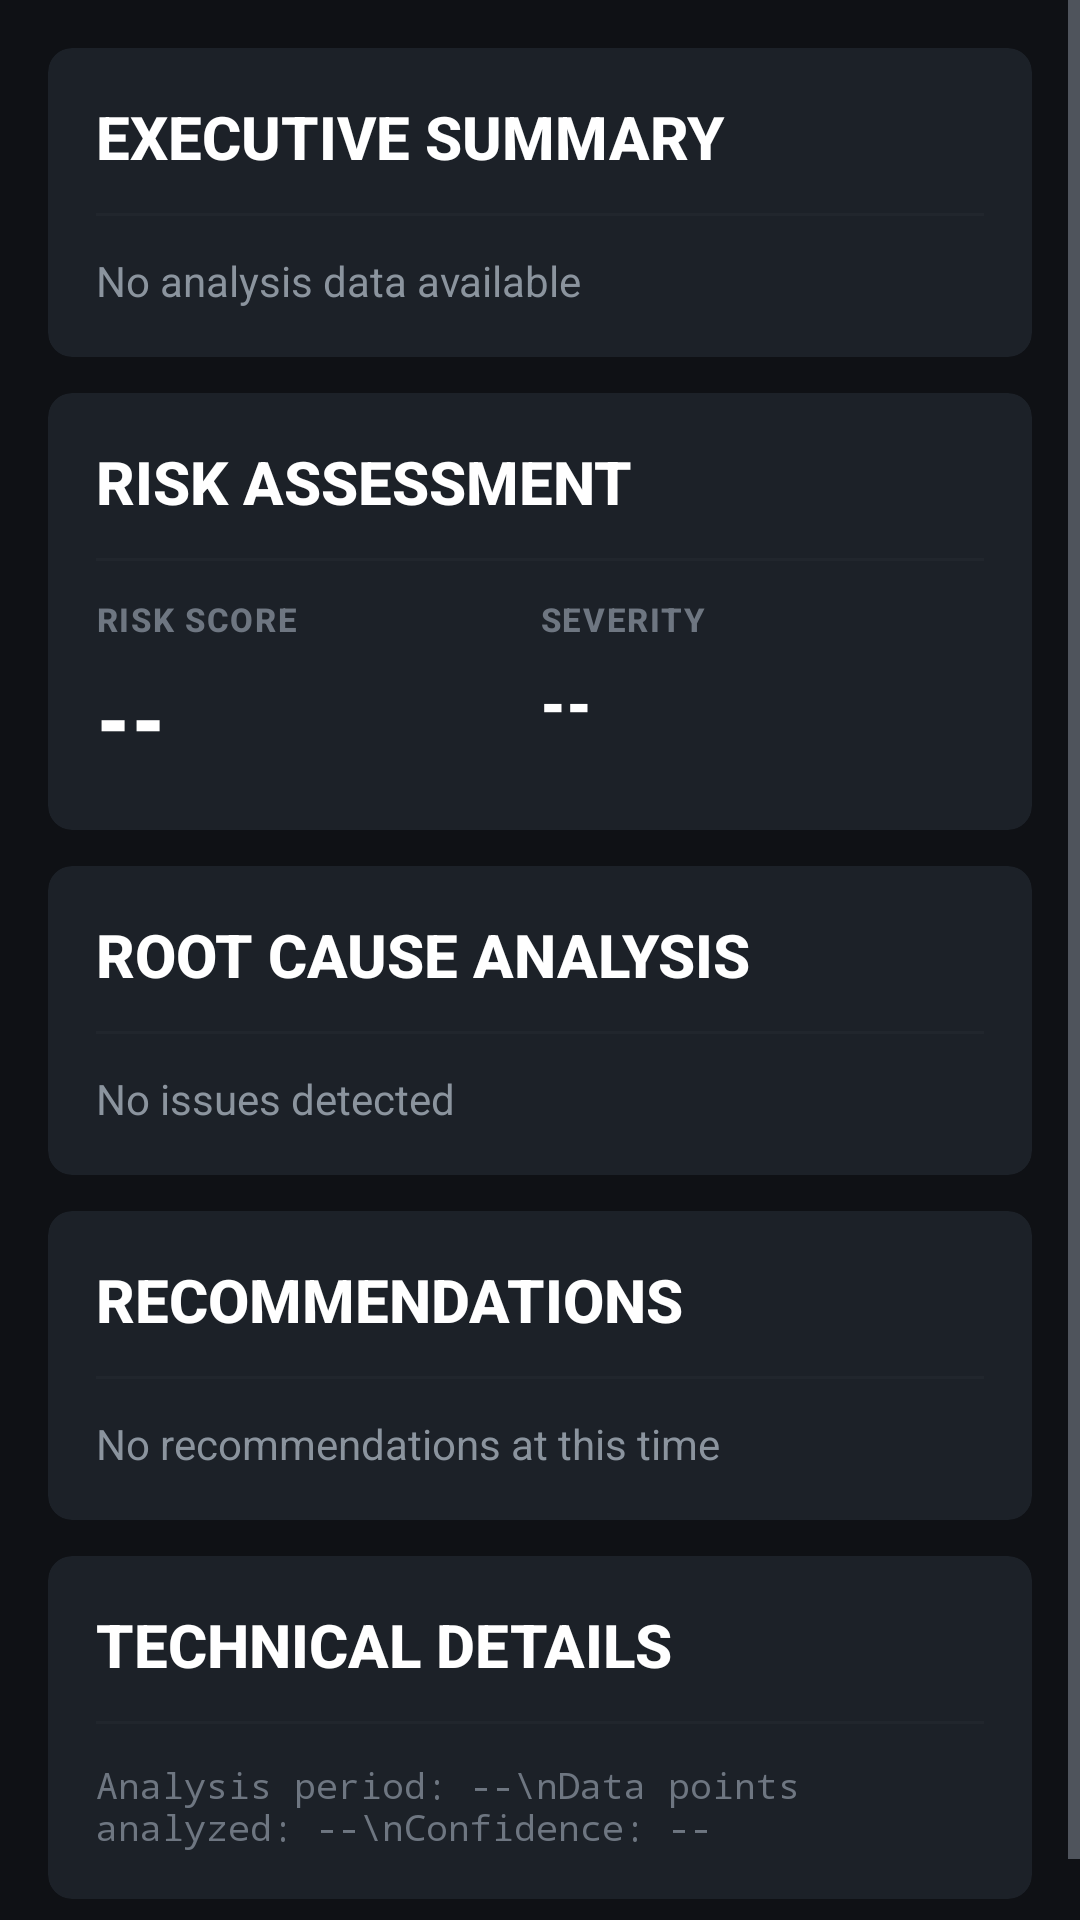

Produce the Android XML layout that renders to this screen, including the resource entries it uses.
<!-- AndroidManifest.xml: application theme Theme.HexNil -->
<!-- res/layout/fragment_ai_analysis.xml -->
<?xml version="1.0" encoding="utf-8"?>
<ScrollView xmlns:android="http://schemas.android.com/apk/res/android"
    xmlns:app="http://schemas.android.com/apk/res-auto"
    xmlns:tools="http://schemas.android.com/tools"
    android:layout_width="match_parent"
    android:layout_height="match_parent"
    android:background="@color/oem_bg_primary"
    android:fillViewport="true">

    <LinearLayout
        android:layout_width="match_parent"
        android:layout_height="wrap_content"
        android:orientation="vertical"
        android:padding="@dimen/oem_padding_medium">

        
        <com.google.android.material.card.MaterialCardView
            android:layout_width="match_parent"
            android:layout_height="wrap_content"
            android:layout_marginBottom="@dimen/oem_margin_medium"
            style="@style/Widget.HexNil.Card">

            <LinearLayout
                android:layout_width="match_parent"
                android:layout_height="wrap_content"
                android:orientation="vertical"
                android:padding="@dimen/oem_card_padding">

                <TextView
                    android:layout_width="wrap_content"
                    android:layout_height="wrap_content"
                    android:text="EXECUTIVE SUMMARY"
                    android:textAppearance="@style/TextAppearance_HexNil_Headline3" />

                <View
                    android:layout_width="match_parent"
                    android:layout_height="@dimen/oem_divider_height"
                    android:layout_marginTop="@dimen/oem_margin_medium"
                    android:layout_marginBottom="@dimen/oem_margin_medium"
                    android:background="@color/oem_divider" />

                <TextView
                    android:id="@+id/tv_executive_summary"
                    android:layout_width="match_parent"
                    android:layout_height="wrap_content"
                    android:text="No analysis data available"
                    android:textAppearance="@style/TextAppearance_HexNil_Body"
                    tools:text="Battery system operating within normal parameters. No critical issues detected." />
            </LinearLayout>
        </com.google.android.material.card.MaterialCardView>

        
        <com.google.android.material.card.MaterialCardView
            android:layout_width="match_parent"
            android:layout_height="wrap_content"
            android:layout_marginBottom="@dimen/oem_margin_medium"
            style="@style/Widget.HexNil.Card">

            <LinearLayout
                android:layout_width="match_parent"
                android:layout_height="wrap_content"
                android:orientation="vertical"
                android:padding="@dimen/oem_card_padding">

                <TextView
                    android:layout_width="wrap_content"
                    android:layout_height="wrap_content"
                    android:text="RISK ASSESSMENT"
                    android:textAppearance="@style/TextAppearance_HexNil_Headline3" />

                <View
                    android:layout_width="match_parent"
                    android:layout_height="@dimen/oem_divider_height"
                    android:layout_marginTop="@dimen/oem_margin_medium"
                    android:layout_marginBottom="@dimen/oem_margin_medium"
                    android:background="@color/oem_divider" />

                <LinearLayout
                    android:layout_width="match_parent"
                    android:layout_height="wrap_content"
                    android:orientation="horizontal">

                    <LinearLayout
                        android:layout_width="0dp"
                        android:layout_height="wrap_content"
                        android:layout_weight="1"
                        android:orientation="vertical">

                        <TextView
                            android:layout_width="wrap_content"
                            android:layout_height="wrap_content"
                            android:text="RISK SCORE"
                            android:textAppearance="@style/TextAppearance_HexNil_Label" />

                        <TextView
                            android:id="@+id/tv_risk_score"
                            android:layout_width="wrap_content"
                            android:layout_height="wrap_content"
                            android:layout_marginTop="@dimen/oem_padding_tiny"
                            android:text="--"
                            android:textAppearance="@style/TextAppearance_HexNil_Metric"
                            android:textSize="32sp"
                            tools:text="15" />
                    </LinearLayout>

                    <LinearLayout
                        android:layout_width="0dp"
                        android:layout_height="wrap_content"
                        android:layout_weight="1"
                        android:orientation="vertical">

                        <TextView
                            android:layout_width="wrap_content"
                            android:layout_height="wrap_content"
                            android:text="SEVERITY"
                            android:textAppearance="@style/TextAppearance_HexNil_Label" />

                        <TextView
                            android:id="@+id/tv_severity"
                            android:layout_width="wrap_content"
                            android:layout_height="wrap_content"
                            android:layout_marginTop="@dimen/oem_padding_tiny"
                            android:text="--"
                            android:textAppearance="@style/TextAppearance_HexNil_Metric"
                            android:textSize="24sp"
                            tools:text="LOW" />
                    </LinearLayout>
                </LinearLayout>
            </LinearLayout>
        </com.google.android.material.card.MaterialCardView>

        
        <com.google.android.material.card.MaterialCardView
            android:layout_width="match_parent"
            android:layout_height="wrap_content"
            android:layout_marginBottom="@dimen/oem_margin_medium"
            style="@style/Widget.HexNil.Card">

            <LinearLayout
                android:layout_width="match_parent"
                android:layout_height="wrap_content"
                android:orientation="vertical"
                android:padding="@dimen/oem_card_padding">

                <TextView
                    android:layout_width="wrap_content"
                    android:layout_height="wrap_content"
                    android:text="ROOT CAUSE ANALYSIS"
                    android:textAppearance="@style/TextAppearance_HexNil_Headline3" />

                <View
                    android:layout_width="match_parent"
                    android:layout_height="@dimen/oem_divider_height"
                    android:layout_marginTop="@dimen/oem_margin_medium"
                    android:layout_marginBottom="@dimen/oem_margin_medium"
                    android:background="@color/oem_divider" />

                <TextView
                    android:id="@+id/tv_root_cause"
                    android:layout_width="match_parent"
                    android:layout_height="wrap_content"
                    android:text="No issues detected"
                    android:textAppearance="@style/TextAppearance_HexNil_Body"
                    tools:text="Primary issue: None. Battery system operating normally." />
            </LinearLayout>
        </com.google.android.material.card.MaterialCardView>

        
        <com.google.android.material.card.MaterialCardView
            android:layout_width="match_parent"
            android:layout_height="wrap_content"
            android:layout_marginBottom="@dimen/oem_margin_medium"
            style="@style/Widget.HexNil.Card">

            <LinearLayout
                android:layout_width="match_parent"
                android:layout_height="wrap_content"
                android:orientation="vertical"
                android:padding="@dimen/oem_card_padding">

                <TextView
                    android:layout_width="wrap_content"
                    android:layout_height="wrap_content"
                    android:text="RECOMMENDATIONS"
                    android:textAppearance="@style/TextAppearance_HexNil_Headline3" />

                <View
                    android:layout_width="match_parent"
                    android:layout_height="@dimen/oem_divider_height"
                    android:layout_marginTop="@dimen/oem_margin_medium"
                    android:layout_marginBottom="@dimen/oem_margin_medium"
                    android:background="@color/oem_divider" />

                <TextView
                    android:id="@+id/tv_recommendations"
                    android:layout_width="match_parent"
                    android:layout_height="wrap_content"
                    android:text="No recommendations at this time"
                    android:textAppearance="@style/TextAppearance_HexNil_Body"
                    tools:text="Continue monitoring. System operating within expected parameters." />
            </LinearLayout>
        </com.google.android.material.card.MaterialCardView>

        
        <com.google.android.material.card.MaterialCardView
            android:layout_width="match_parent"
            android:layout_height="wrap_content"
            android:layout_marginBottom="@dimen/oem_margin_medium"
            style="@style/Widget.HexNil.Card">

            <LinearLayout
                android:layout_width="match_parent"
                android:layout_height="wrap_content"
                android:orientation="vertical"
                android:padding="@dimen/oem_card_padding">

                <TextView
                    android:layout_width="wrap_content"
                    android:layout_height="wrap_content"
                    android:text="TECHNICAL DETAILS"
                    android:textAppearance="@style/TextAppearance_HexNil_Headline3" />

                <View
                    android:layout_width="match_parent"
                    android:layout_height="@dimen/oem_divider_height"
                    android:layout_marginTop="@dimen/oem_margin_medium"
                    android:layout_marginBottom="@dimen/oem_margin_medium"
                    android:background="@color/oem_divider" />

                <TextView
                    android:id="@+id/tv_technical_details"
                    android:layout_width="match_parent"
                    android:layout_height="wrap_content"
                    android:text="Analysis period: --\nData points analyzed: --\nConfidence: --"
                    android:textAppearance="@style/TextAppearance_HexNil_Caption"
                    android:fontFamily="monospace"
                    tools:text="Analysis period: Last 24 hours&#10;Data points analyzed: 1,234&#10;Confidence: 92%" />
            </LinearLayout>
        </com.google.android.material.card.MaterialCardView>

    </LinearLayout>
</ScrollView>
<!-- resources referenced by this layout -->
<resources>
  <color name="oem_bg_primary">#0F1115</color>
  <color name="oem_divider">#21262D</color>
  <dimen name="oem_card_padding">16dp</dimen>
  <dimen name="oem_divider_height">1dp</dimen>
  <dimen name="oem_margin_medium">12dp</dimen>
  <dimen name="oem_padding_medium">16dp</dimen>
  <dimen name="oem_padding_tiny">4dp</dimen>
  <style name="TextAppearance_HexNil_Body">
          <item name="android:textSize">14sp</item>
          <item name="android:textColor">@color/oem_text_secondary</item>
          <item name="fontFamily">sans-serif</item>
      </style>
  <style name="TextAppearance_HexNil_Caption">
          <item name="android:textSize">12sp</item>
          <item name="android:textColor">@color/oem_text_tertiary</item>
          <item name="fontFamily">sans-serif</item>
      </style>
  <style name="TextAppearance_HexNil_Headline3">
          <item name="android:textSize">20sp</item>
          <item name="android:textStyle">bold</item>
          <item name="android:textColor">@color/oem_text_primary</item>
          <item name="fontFamily">sans-serif-medium</item>
      </style>
  <style name="TextAppearance_HexNil_Label">
          <item name="android:textSize">11sp</item>
          <item name="android:textColor">@color/oem_text_tertiary</item>
          <item name="android:textStyle">bold</item>
          <item name="android:letterSpacing">0.05</item>
          <item name="fontFamily">sans-serif-medium</item>
      </style>
  <style name="TextAppearance_HexNil_Metric">
          <item name="android:textSize">28sp</item>
          <item name="android:textStyle">bold</item>
          <item name="android:textColor">@color/oem_text_primary</item>
          <item name="fontFamily">sans-serif-condensed</item>
      </style>
  <style name="Widget.HexNil.Card" parent="Widget.Material3.CardView.Elevated">
          <item name="cardBackgroundColor">@color/oem_bg_card</item>
          <item name="cardCornerRadius">8dp</item>
          <item name="cardElevation">0dp</item>
          <item name="strokeWidth">0dp</item>
      </style>
  <style name="Theme.HexNil" parent="Base.Theme.HexNil" />
  <color name="oem_text_secondary">#8B949E</color>
  <color name="oem_text_tertiary">#6E7681</color>
  <color name="oem_text_primary">#FFFFFF</color>
  <color name="oem_bg_card">#1C2128</color>
  <color name="oem_accent">#58A6FF</color>
  <color name="oem_accent_dim">#1F6FEB</color>
  <color name="oem_accent_variant">#79C0FF</color>
  <color name="oem_bg_secondary">#161A20</color>
  <style name="Widget.HexNil.Button" parent="Widget.Material3.Button">
          <item name="backgroundTint">@color/oem_accent_dim</item>
          <item name="android:textColor">@color/oem_text_primary</item>
          <item name="cornerRadius">6dp</item>
      </style>
</resources>
